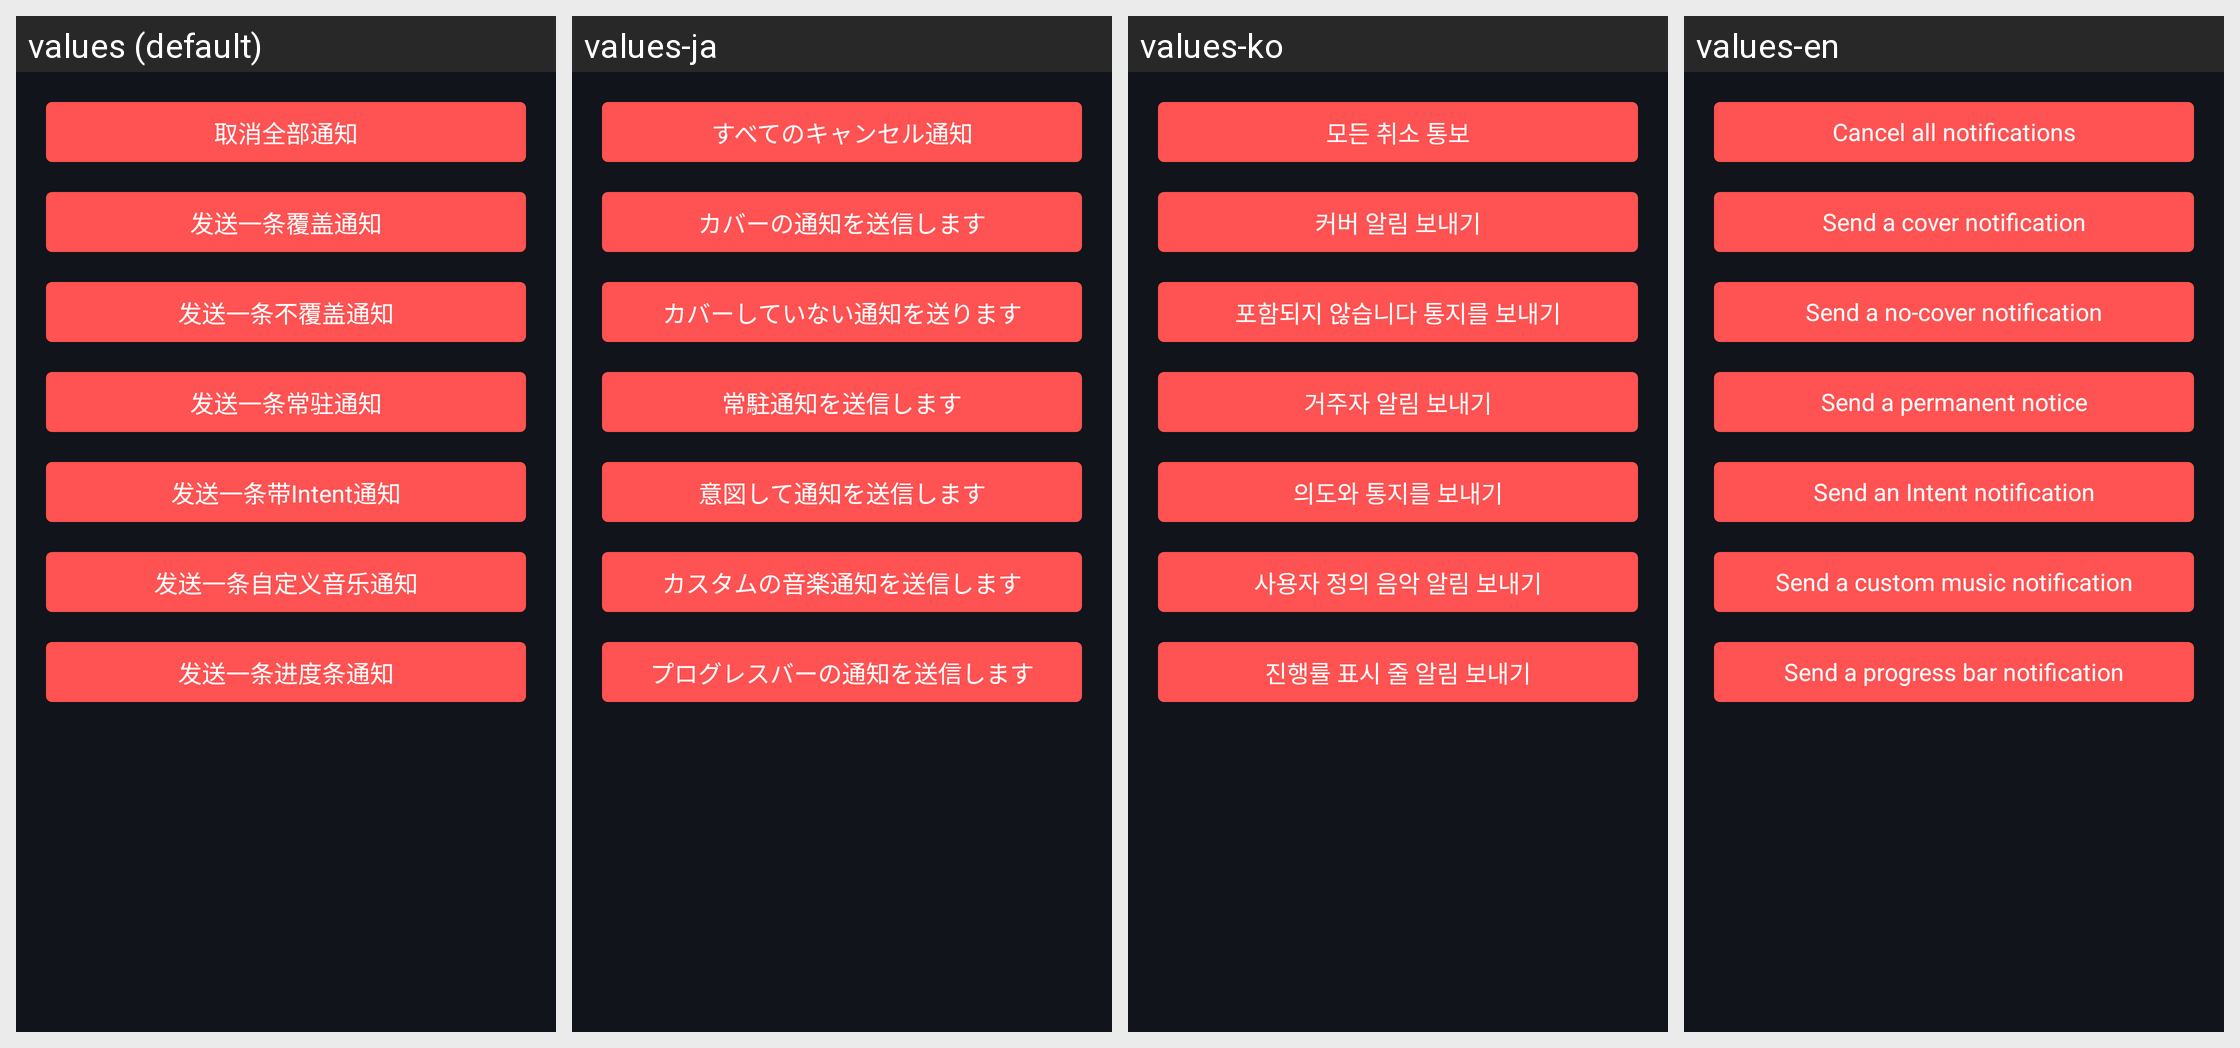

The same Android screen rendered under several of its app's locales, left to right. List the strings drawn on it with the default value and each locale's translation.
Android screen res/layout/activity_notification_test.xml rendered under 4 locales, left to right: values (default), values-ja, values-ko, values-en. Device: Nexus 5 (rendered at 1080×1920; each locale shown at half size, 540×960, under a caption strip naming it); theme AppTheme.NoActionBar.
Other locales in the repository, not shown: values-zh.
Strings drawn on this screen, with the default value and each locale's value (text and hints the layout hard-codes, and strings that could not be matched under every locale, appear in the picture but are not listed):

btn_cancel_all_notification
  values: 取消全部通知
  values-ja: すべてのキャンセル通知
  values-ko: 모든 취소 통보
  values-en: Cancel all notifications

btn_send_cover_notification
  values: 发送一条覆盖通知
  values-ja: カバーの通知を送信します
  values-ko: 커버 알림 보내기
  values-en: Send a cover notification

btn_send_cover_not_notification
  values: 发送一条不覆盖通知
  values-ja: カバーしていない通知を送ります
  values-ko: 포함되지 않습니다 통지를 보내기
  values-en: Send a no-cover notification

btn_send_permanent_notification
  values: 发送一条常驻通知
  values-ja: 常駐通知を送信します
  values-ko: 거주자 알림 보내기
  values-en: Send a permanent notice

btn_send_intent_notification
  values: 发送一条带Intent通知
  values-ja: 意図して通知を送信します
  values-ko: 의도와 통지를 보내기
  values-en: Send an Intent notification

btn_send_custom_music_notification
  values: 发送一条自定义音乐通知
  values-ja: カスタムの音楽通知を送信します
  values-ko: 사용자 정의 음악 알림 보내기
  values-en: Send a custom music notification

btn_send_progress_notification
  values: 发送一条进度条通知
  values-ja: プログレスバーの通知を送信します
  values-ko: 진행률 표시 줄 알림 보내기
  values-en: Send a progress bar notification
